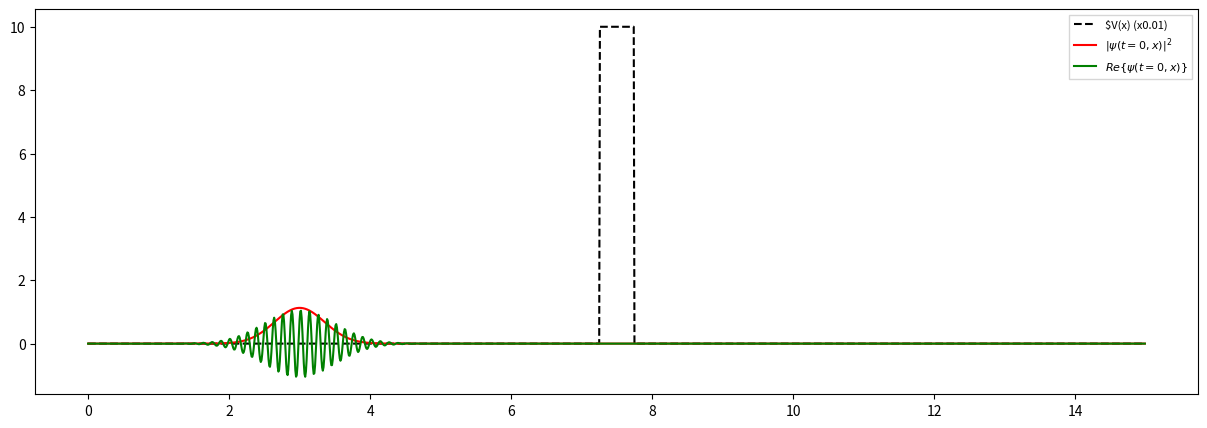
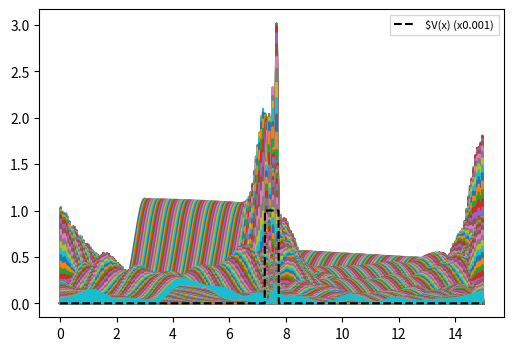
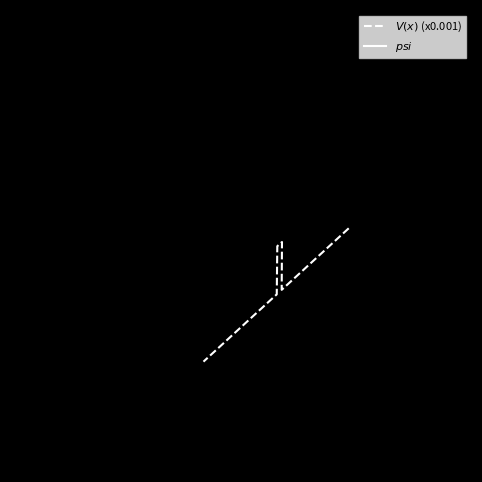

Write Python code to recreate these figures, in order. (Note: this script raises an exception after producing the figures.)
import numpy as np
from scipy import integrate
from scipy import sparse

import matplotlib.pyplot as plt
from matplotlib import animation
plt.rc('savefig', dpi=300)


# Set initial conditions
dx = 0.01                  # spatial separation
x = np.arange(0, 15, dx)    # spatial grid points

kx = 50                     # wave number
m = 1                       # mass
sigma = 0.5                 # width of initial gaussian wave-packet
x0 = 3.0                    # center of initial gaussian wave-packet


# Initial Wavefunction
A = 1.0 / (sigma * np.sqrt(np.pi))  # normalization constant
psi0 = np.sqrt(A) * np.exp(-(x-x0)**2 / (2.0 * sigma**2)) * np.exp(1j * kx * x)


# Potential V(x)

V = np.zeros(x.shape)
for i, _x in enumerate(x):
    if _x > 7.25 and _x < 7.75:
        V[i] = 1000
    else:
        V[i] = 0


# Make a plot of psi0 and V
fig = plt.figure(figsize=(15, 5))
plt.plot(x, V*0.01, "k--", label=r"$V(x) (x0.01)")
plt.plot(x, np.abs(psi0)**2, "r", label=r"$\vert\psi(t=0,x)\vert^2$")
plt.plot(x, np.real(psi0), "g", label=r"$Re\{\psi(t=0,x)\}$")
plt.legend(loc=1, fontsize=8, fancybox=False)
fig.savefig('expstep_initial@2x.png')

print("Total Probability: ", np.sum(np.abs(psi0)**2)*dx)


# Laplace Operator (Finite Difference)
D2 = sparse.diags([1, -2, 1], [-1, 0, 1], shape=(x.size, x.size)) / dx**2


# Solve Schrodinger Equation
hbar = 1
# hbar = 1.0545718176461565e-34
# RHS of Schrodinger Equation
def psi_t(t, psi):
    return -1j * (- 0.5 * hbar / m * D2.dot(psi) + V / hbar * psi)


# Solve the Initial Value Problem
dt = 0.001  # time interval for snapshots
t0 = 0.0    # initial time
tf = 1  # final time
t_eval = np.arange(t0, tf, dt)  # recorded time shots

print("Solving initial value problem")
sol = integrate.solve_ivp(psi_t,
                          t_span=[t0, tf],
                          y0=psi0,
                          t_eval=t_eval,
                          method="RK23")

print ("Solved! ")


# Plotting
fig = plt.figure(figsize=(6, 4))
for i, t in enumerate(sol.t):
    plt.plot(x, np.abs(sol.y[:, i])**2)                  # Plot Wavefunctions
    print("Total Prob. in frame", i, "=", np.sum(np.abs(sol.y[:, i])**2)*dx)   # Print Total Probability (Should = 1)
plt.plot(x, V * 0.001, "k--", label=r"$V(x) (x0.001)")   # Plot Potential
plt.legend(loc=1, fontsize=8, fancybox=False)
fig.savefig('sinestep@2x.png')


# Animation
fig = plt.figure(figsize=(8, 6), facecolor = 'black')
ax = fig.add_subplot(111, projection = '3d', facecolor = 'black')

azimuth = 30
ax.view_init(elev=30, azim=azimuth)

ax.xaxis.set_pane_color((1.0, 1.0, 1.0, 0.0))
ax.yaxis.set_pane_color((1.0, 1.0, 1.0, 0.0))
ax.zaxis.set_pane_color((1.0, 1.0, 1.0, 0.0))
ax.set_xticks([])
ax.set_yticks([])
ax.set_zticks([])
ax.grid(False)

ax.set_xlim(0, 15)
ax.set_ylim(-1, 3)
ax.set_zlim(-1, 3)
title = ax.set_title('')
line11, = ax.plot([], [], [], "w--", label=r"$V(x)$ (x0.001)")
line12, = ax.plot([], [], [], "w", label=r"$psi$")
plt.legend(loc=1, fontsize=8, fancybox=False)

print (np.real(sol.y))
z0 = []
for i in range(len(x)):
    z0.append(1.5)

fig.patch.set_facecolor('black')

def init():
    line11.set_data(x, z0)
    line11.set_3d_properties(V * 0.001)
    return line11,


def animate(i):
    line12.set_data(x, np.real(sol.y[:, i])+1.5)
    line12.set_3d_properties(np.imag(sol.y[:, i]))
    global azimuth
    azimuth += 0.1
    ax.view_init(elev=30, azim=azimuth)
    title.set_text('Time = {0:1.3f}'.format(sol.t[i]))
    print (f"Frame: {i}")
    return line12, 


anim = animation.FuncAnimation(fig, animate, init_func=init,
                               frames=len(sol.t), interval=200, blit=True)


# Save the animation into a short video
print("Generating mp4")
anim.save('expstep3d.mp4', fps=60, extra_args=['-vcodec', 'libx264'], dpi=300)
# anim.save('step@2x.gif', writer='pillow', fps=15)
# anim.save('step@2x.gif', writer='imagemagick', fps=15, dpi=150, extra_args=['-layers Optimize'])